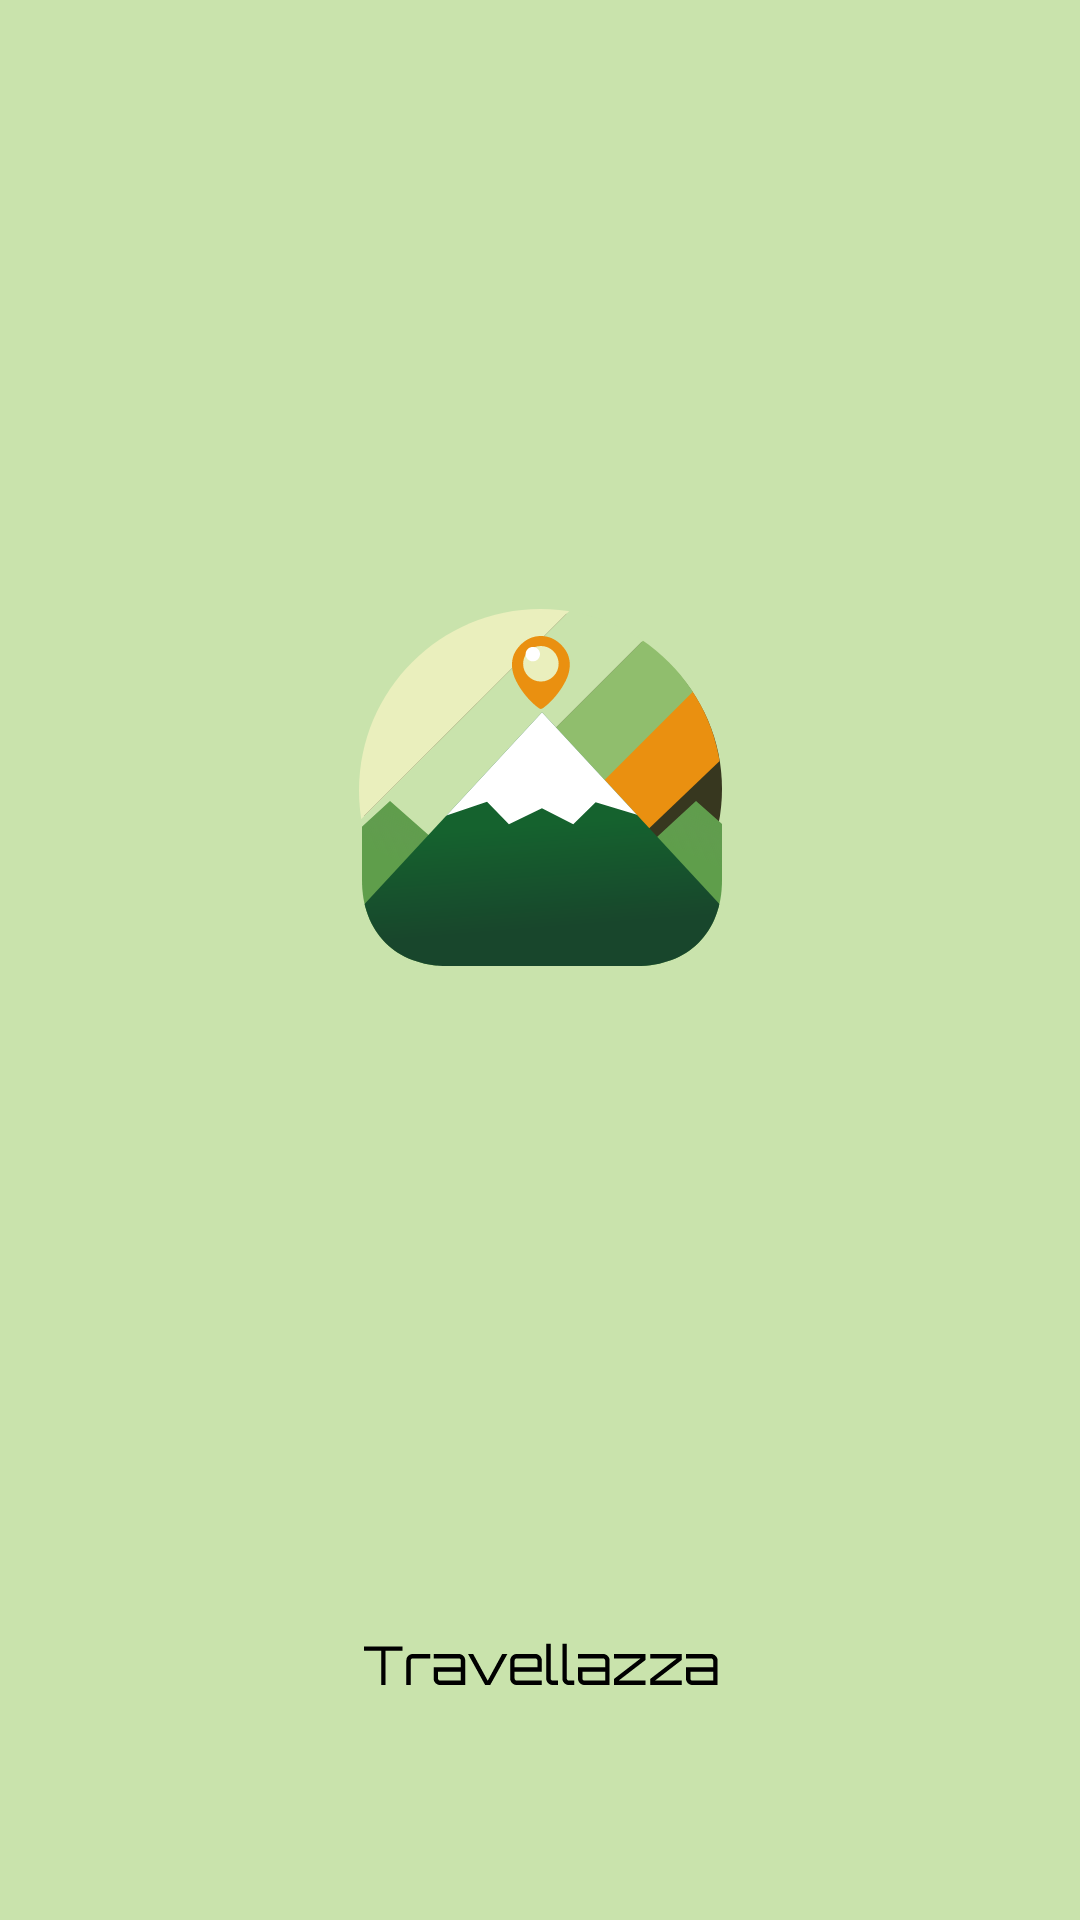

Reconstruct the res/layout file that produces this screen, plus the resources it refers to.
<!-- AndroidManifest.xml: application theme Theme.Travellazza -->
<!-- res/layout/loading.xml -->
<?xml version="1.0" encoding="utf-8"?>
<androidx.constraintlayout.widget.ConstraintLayout xmlns:android="http://schemas.android.com/apk/res/android"
    xmlns:app="http://schemas.android.com/apk/res-auto"
    xmlns:tools="http://schemas.android.com/tools"
    android:layout_width="match_parent"
    android:layout_height="match_parent"
    android:background="#C9E3AC">


    <LinearLayout
        android:layout_width="230dp"
        android:layout_height="122dp"
        android:orientation="vertical"
        app:layout_constraintBottom_toBottomOf="parent"
        app:layout_constraintEnd_toEndOf="parent"
        app:layout_constraintStart_toStartOf="parent"
        app:layout_constraintTop_toTopOf="parent"
        app:layout_constraintVertical_bias="0.39">

        <ImageView
            android:id="@+id/splash_logo"
            android:layout_width="match_parent"
            android:layout_height="wrap_content"
            app:srcCompat="@drawable/logo" />

    </LinearLayout>

    <ImageView
        android:id="@+id/splash_txt"
        android:layout_width="185dp"
        android:layout_height="14dp"
        app:layout_constraintBottom_toBottomOf="parent"
        app:layout_constraintEnd_toEndOf="parent"
        app:layout_constraintStart_toStartOf="parent"
        app:layout_constraintTop_toTopOf="parent"
        app:layout_constraintVertical_bias="0.875"
        app:srcCompat="@drawable/logotxt" />

</androidx.constraintlayout.widget.ConstraintLayout>
<!-- resources referenced by this layout -->
<resources>
  <!-- drawable logo: vector/xml drawable (drawable, 6569 chars, omitted) -->
  <!-- drawable logotxt: vector/xml drawable (drawable, 2223 chars, omitted) -->
  <style name="Theme.Travellazza" parent="Theme.MaterialComponents.DayNight.DarkActionBar">
          
          <item name="colorPrimary">@color/Carrot_Orange</item>
          <item name="colorPrimaryVariant">@color/Tea_Green</item>
          <item name="colorOnPrimary">@color/Pale_Spring_Bud</item>
          
          <item name="colorSecondary">@color/teal_200</item>
          <item name="colorSecondaryVariant">@color/teal_700</item>
          <item name="colorOnSecondary">@color/black</item>
          
          <item name="android:statusBarColor" tools:targetApi="l">?attr/colorPrimaryVariant</item>
          
      </style>
  <color name="teal_200">#FF03DAC5</color>
  <color name="teal_700">#FF018786</color>
  <color name="black">#FF000000</color>
</resources>
